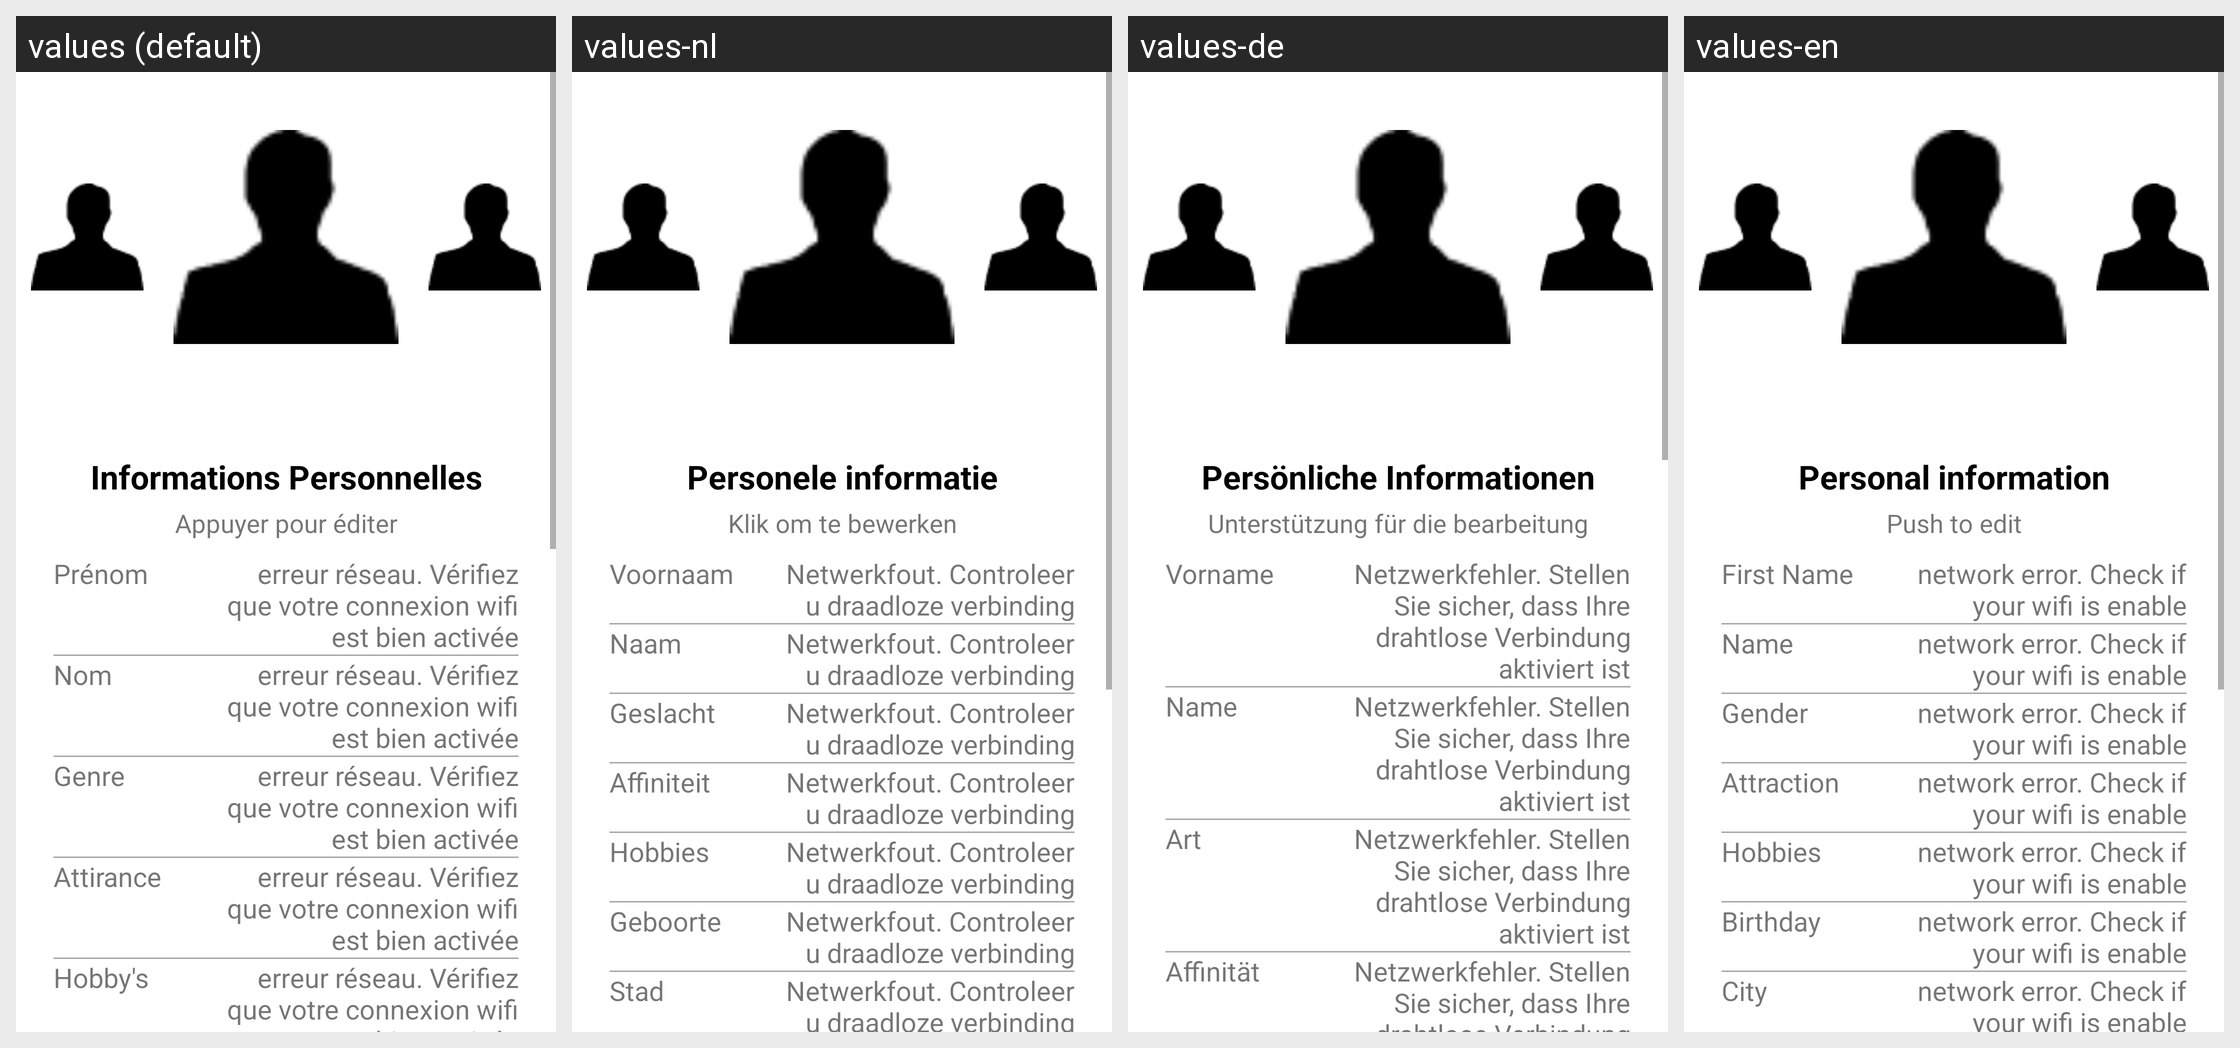

Here is an Android app screen in its default locale and in the app's own translations. Write out the translated-string differences for the strings that appear on this screen.
Android screen res/layout/home_activity.xml rendered under 4 locales, left to right: values (default), values-nl, values-de, values-en. Device: Nexus 5 (rendered at 1080×1920; each locale shown at half size, 540×960, under a caption strip naming it); theme AppTheme.
Strings drawn on this screen, with the default value and each locale's value (text and hints the layout hard-codes, and strings that could not be matched under every locale, appear in the picture but are not listed):

home_infos_perso
  values: Informations Personnelles
  values-nl: Personele informatie
  values-de: Persönliche Informationen
  values-en: Personal information

home_click_to_edit
  values: Appuyer pour éditer
  values-nl: Klik om te bewerken
  values-de: Unterstützung für die bearbeitung
  values-en: Push to edit

home_firstname
  values: Prénom
  values-nl: Voornaam
  values-de: Vorname
  values-en: First Name

home_name
  values: Nom
  values-nl: Naam
  values-de: Name
  values-en: Name

home_sexe
  values: Genre
  values-nl: Geslacht
  values-de: Art
  values-en: Gender

home_attirance
  values: Attirance
  values-nl: Affiniteit
  values-de: Affinität
  values-en: Attraction
